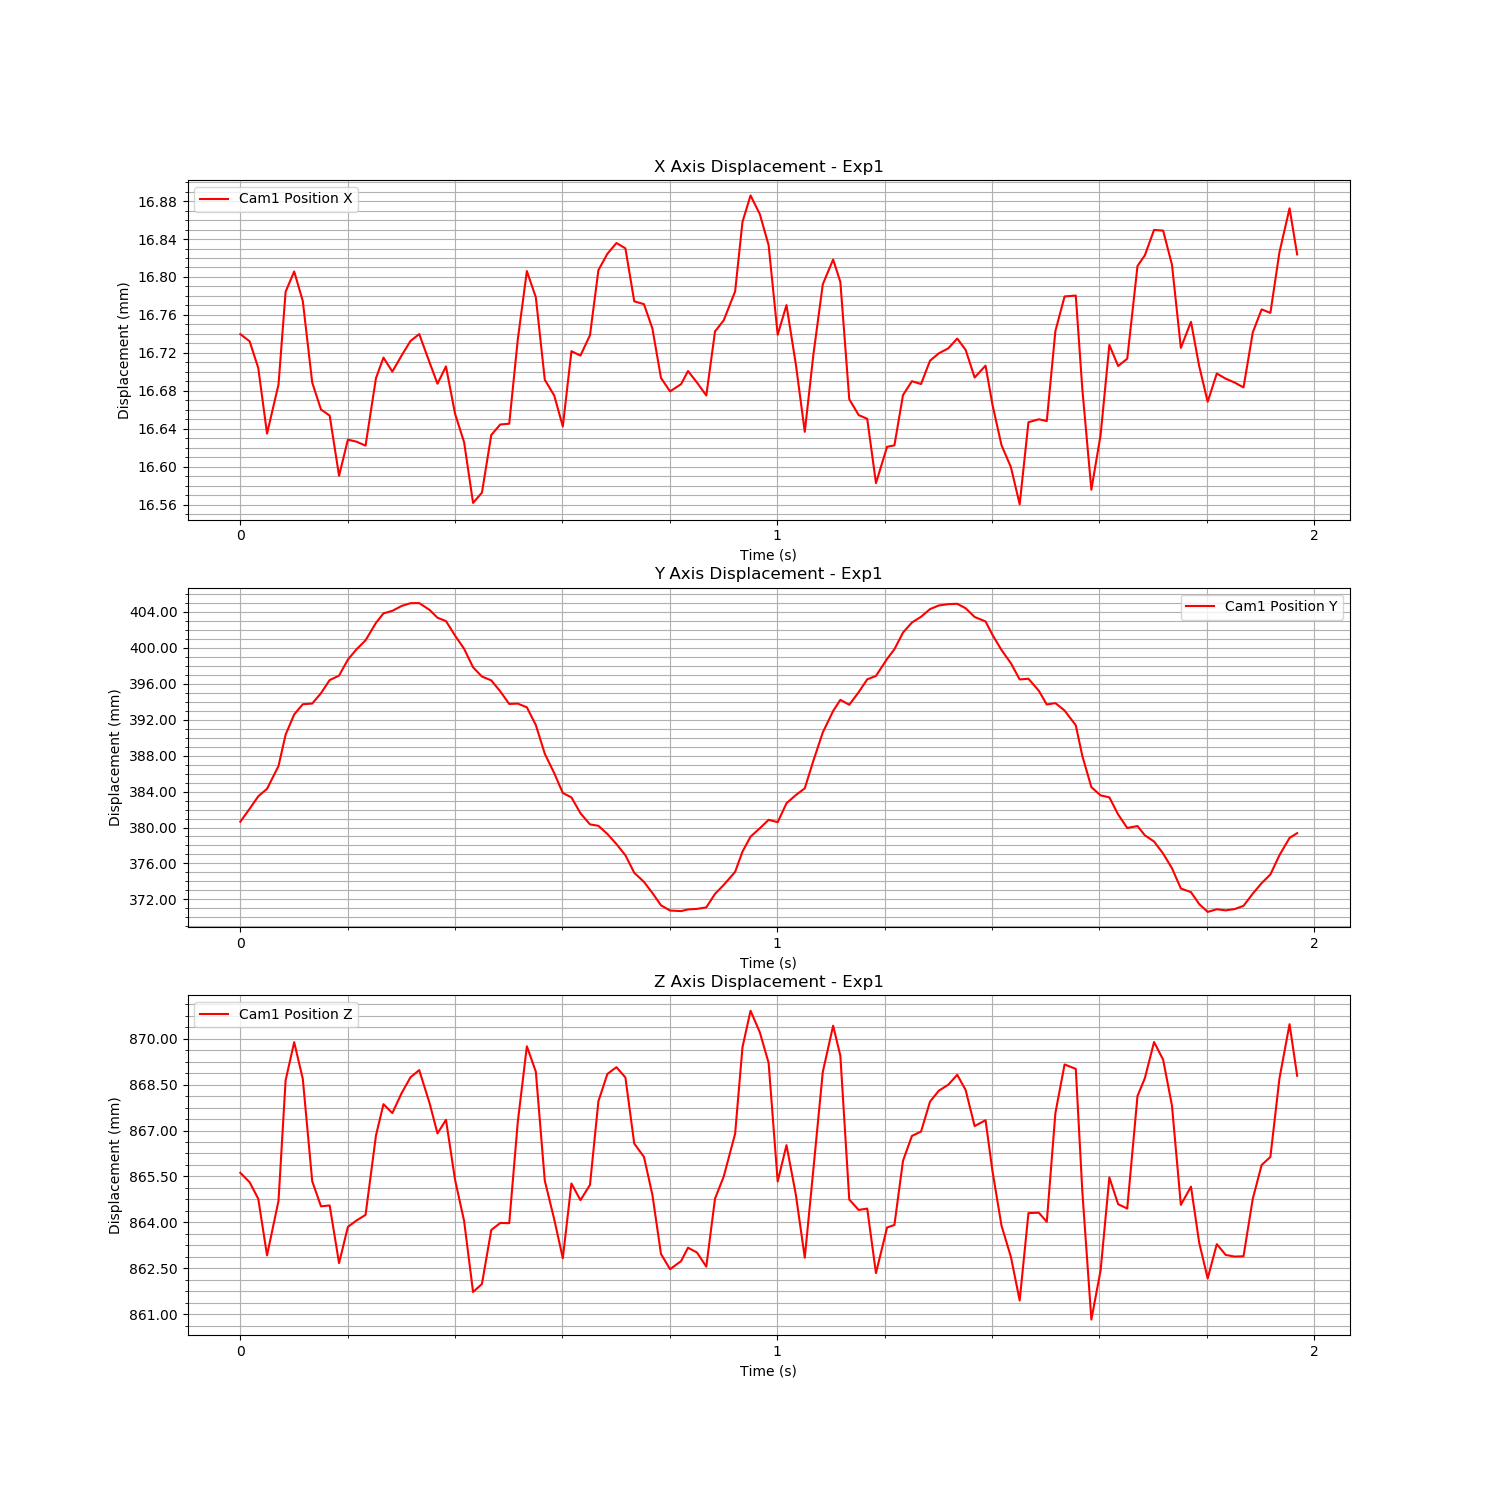

Data behind this chart, as committed beside it:
Time (s), Cam1 Fiducial ID, Cam1 Position X, Cam1 Position Y, Cam1 Position Z, Cam1 Rotation X, Cam1 Rotation Y, Cam1 Rotation Z, Cam1 Rotation W
1724865172, 0, 0.01674, 0.3806, 0.8656, -0.4521, 0.02118, 0.004201, 0.8917
1724865172, 0, 0.01673, 0.3821, 0.8653, -0.4547, 0.02508, 0.004165, 0.8903
1724865172, 0, 0.0167, 0.3835, 0.8648, -0.4562, 0.02987, 0.003307, 0.8894
1724865172, 0, 0.01664, 0.3843, 0.8629, -0.4576, 0.03112, 0.003365, 0.8886
1724865172, 0, 0.01669, 0.3868, 0.8647, 0.05403, -0.00384, 0.003912, 0.9985
1724865172, 0, 0.01678, 0.3903, 0.8686, 0.05241, -0.001892, 0.003088, 0.9986
1724865172, 0, 0.01681, 0.3926, 0.8699, 0.05004, -0.001714, 0.002517, 0.9987
1724865172, 0, 0.01677, 0.3937, 0.8687, 0.04837, 0.0006836, 0.001283, 0.9988
1724865172, 0, 0.01669, 0.3938, 0.8653, -0.4526, 0.02356, 0.003142, 0.8914
1724865172, 0, 0.01666, 0.395, 0.8645, -0.4496, 0.02469, 0.00375, 0.8929
1724865172, 0, 0.01665, 0.3964, 0.8646, -0.4485, 0.02984, 0.003069, 0.8933
1724865172, 0, 0.01659, 0.3969, 0.8627, -0.4465, 0.03115, 0.003122, 0.8942
1724865172, 0, 0.01663, 0.3987, 0.8639, 0.03375, -0.001561, 0.004491, 0.9994
1724865172, 0, 0.01663, 0.3998, 0.8641, 0.03041, -0.001193, 0.0047, 0.9995
1724865172, 0, 0.01662, 0.4008, 0.8642, 0.02797, -0.00533, 0.004253, 0.9996
1724865172, 0, 0.01669, 0.4028, 0.8668, 0.02322, -0.005052, 0.003885, 0.9997
1724865172, 0, 0.01672, 0.4038, 0.8679, 0.02074, -0.002646, 0.003904, 0.9998
1724865172, 0, 0.0167, 0.4041, 0.8676, 0.01816, -0.004251, 0.003985, 0.9998
1724865172, 0, 0.01672, 0.4047, 0.8682, 0.01629, -0.003933, 0.003933, 0.9999
1724865172, 0, 0.01673, 0.405, 0.8687, 0.01746, -0.002824, 0.003889, 0.9998
1724865172, 0, 0.01674, 0.405, 0.869, 0.02029, -0.001453, 0.0038, 0.9998
1724865172, 0, 0.01671, 0.4042, 0.8679, 0.02534, -0.001691, 0.00371, 0.9997
1724865172, 0, 0.01669, 0.4034, 0.8669, 0.03078, -0.004125, 0.00354, 0.9995
1724865172, 0, 0.01671, 0.403, 0.8674, 0.03717, -0.0003741, 0.003567, 0.9993
1724865172, 0, 0.01666, 0.4014, 0.8654, 0.04389, -0.0005124, 0.003774, 0.999
1724865172, 0, 0.01663, 0.3999, 0.864, 0.05058, -0.001271, 0.0039, 0.9987
1724865172, 0, 0.01656, 0.3978, 0.8617, 0.05726, -0.003382, 0.004298, 0.9983
1724865172, 0, 0.01657, 0.3968, 0.862, -0.4684, 0.02884, 0.004236, 0.883
1724865172, 0, 0.01663, 0.3964, 0.8637, -0.4712, 0.02702, 0.004511, 0.8816
1724865172, 0, 0.01664, 0.3952, 0.864, -0.4755, 0.02555, 0.003533, 0.8793
1724865172, 0, 0.01665, 0.3938, 0.864, -0.478, 0.02121, 0.004075, 0.8781
1724865172, 0, 0.01673, 0.3938, 0.8673, 0.07433, 0.003838, 0.0002978, 0.9972
1724865172, 0, 0.01681, 0.3934, 0.8698, 0.07697, 0.004982, 0.001079, 0.997
1724865172, 0, 0.01678, 0.3914, 0.8689, 0.07907, -0.0001238, 0.002204, 0.9969
1724865172, 0, 0.01669, 0.3882, 0.8654, 0.07915, -0.001813, 0.002844, 0.9969
1724865172, 0, 0.01668, 0.386, 0.8641, 0.07981, 0.0001891, 0.003551, 0.9968
1724865172, 0, 0.01664, 0.3838, 0.8628, -0.4788, 0.0273, 0.005198, 0.8775
1724865172, 0, 0.01672, 0.3834, 0.8653, -0.4759, 0.02694, 0.00427, 0.8791
1724865172, 0, 0.01672, 0.3816, 0.8647, -0.4728, 0.02423, 0.004049, 0.8808
1724865172, 0, 0.01674, 0.3803, 0.8652, -0.4694, 0.02025, 0.004947, 0.8827
1724865172, 0, 0.01681, 0.3802, 0.868, 0.06314, 0.007693, 0.0006598, 0.998
1724865173, 0, 0.01682, 0.3793, 0.8689, 0.05833, 0.004863, 0.001163, 0.9983
1724865173, 0, 0.01684, 0.3782, 0.8691, 0.05389, 0.002408, 0.002052, 0.9985
1724865173, 0, 0.01683, 0.3769, 0.8687, 0.04947, -0.001352, 0.003188, 0.9988
1724865173, 0, 0.01677, 0.375, 0.8666, 0.04384, -0.001875, 0.004039, 0.999
1724865173, 0, 0.01677, 0.3739, 0.8661, 0.03871, -8.876590175896972e-05, 0.004607, 0.9992
1724865173, 0, 0.01675, 0.3727, 0.8649, 0.03344, -0.003399, 0.00499, 0.9994
1724865173, 0, 0.01669, 0.3713, 0.863, 0.02807, -0.0054, 0.005901, 0.9996
1724865173, 0, 0.01668, 0.3708, 0.8625, 0.02234, -0.006371, 0.006247, 0.9997
1724865173, 0, 0.01669, 0.3707, 0.8627, 0.01831, -0.005531, 0.00645, 0.9998
1724865173, 0, 0.0167, 0.3709, 0.8632, 0.01657, -0.004578, 0.006368, 0.9998
1724865173, 0, 0.01669, 0.3709, 0.863, -0.4204, 0.03207, 0.004241, 0.9067
1724865173, 0, 0.01668, 0.3711, 0.8625, 0.02035, -0.007727, 0.006068, 0.9997
1724865173, 0, 0.01674, 0.3726, 0.8648, 0.02487, -0.003733, 0.005353, 0.9997
1724865173, 0, 0.01675, 0.3736, 0.8655, 0.02782, -0.003374, 0.005051, 0.9996
1724865173, 0, 0.01678, 0.3751, 0.8669, 0.03167, -0.00207, 0.004409, 0.9995
1724865173, 0, 0.01686, 0.3773, 0.8697, 0.03422, 3.7045244073525065e-05, 0.003737, 0.9994
1724865173, 0, 0.01689, 0.379, 0.8709, 0.03869, -0.001262, 0.002894, 0.9992
1724865173, 0, 0.01687, 0.3799, 0.8702, 0.03988, 0.0004159, 0.00183, 0.9992
1724865173, 0, 0.01683, 0.3809, 0.8692, 0.0436, 0.003715, 0.001271, 0.999
... 59 more rows
